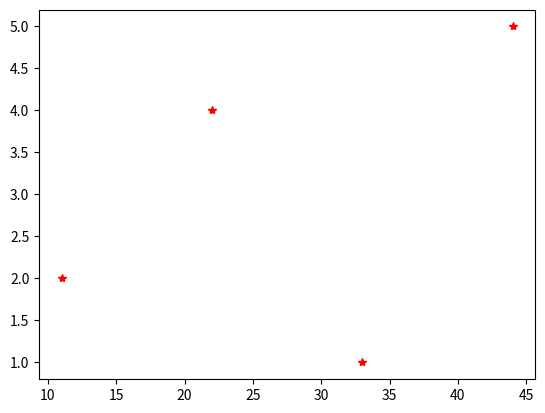

Recreate this plot in Python.
# -*- coding: utf-8 -*-
"""
Created on Mon Sep 27 18:04:51 2021

[redacted]
"""

import json as j
import matplotlib.pyplot as plt

course_string = '''
{
"course": 411,
"courseName": "Software in Telecommunications",
"releaseYear": 2021,
"courseActive": true,
"droppedStudents": null,
"date": 20210218,
"someData": [[11,2], [22, 4], [33, 1], [44,5]],
"scores": {"a":77, "b":46, "c":91}
}
'''

data = j.loads(course_string)
X = []
Y = []
for a in data["someData"]:
    X.append(a[0])
    Y.append(a[1])

plt.plot(X,Y, "r*")
